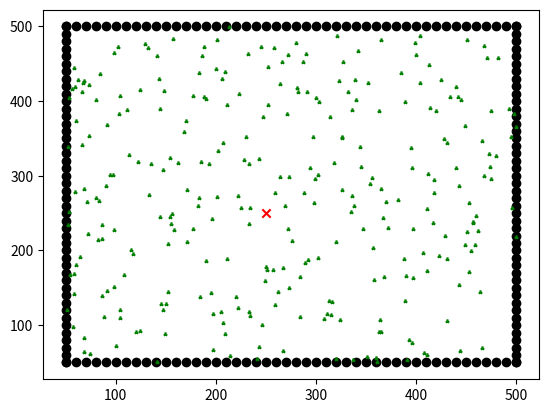

This figure's Python source: (Note: this script raises an exception after producing the figure.)
""" Libraries """

import numpy as np
import matplotlib.pyplot as plt
import scipy
from numpy.random import uniform
from numpy.random import normal
from math import cos, sin, sqrt, exp, pi
from scipy import stats


""" Functions """


# plotting():
def plotting(landmarks, robot_loc, particles):
    plt.scatter(landmarks[:,0],landmarks[:,1], c = 'black')
    plt.scatter(robot_loc[0], robot_loc[1], marker = 'x', c = 'red' )
    plt.scatter(particles[:,0], particles[:,1], marker = '2', c = 'green', s = 10 )
    plt.show()

    return


# create_map():
# Creates an rectangular map using matix points.
# Returns the matrix with the map
def create_map():

    # Our map is a matrix 184*2
    landmarks= np.empty([184,2])
    i = 0

    # We are going to fiil the matrix
    for landmark in landmarks:

        if  i < 46 :

            if i == 0: x = 50 
            landmarks[i][0] = x
            landmarks[i][1] = 50
            x += 10

        elif i < 92 :

            if i == 46: x = 50 
            landmarks[i][0] = x
            landmarks[i][1] = 500
            x += 10

        elif i < 138:

            if i == 92: y = 50 
            landmarks[i][0] = 50
            landmarks[i][1] = y
            y += 10

        elif i < 184:

            if i == 138: y = 50 
            landmarks[i][0] = 500
            landmarks[i][1] = y
            y += 10
        
        i += 1
    
    return landmarks


# validate_pos():
def validate_pos(loc):

    if( loc[0] < 50): loc[0]= 50
    if( loc[0] > 500): loc[0] = 500
    if( loc[1] < 50): loc[1]= 50
    if( loc[1] > 500): loc[1] = 500

    return loc

# init_robot_pos():
# initialize the robot position
# loc[0] : x variable
# loc[1] : y variable
# loc[2] : angle
def init_robot_pos():
    loc = np.empty([3,1])
    loc[0] = 250
    loc[1] = 250
    loc[2] = 0

    return loc



# odometry_model():
# Basically this function describes the movement model of the robot
# The odometry model of the robot is the sum between the target distribution
# And some gaussian noise (See slides)
# Input:
# prev_loc: Localization of the robot at time t
# vel : Velocity read from the the /pose topic
# angle : Angle read from the /twits topic
# In the simulation we obtain vel & angle from the terminal
# Returns: The localization of the robot at time t+1

def odometry_model(prev_loc, vel, angle):
    loc = np.empty([3,1])

    # Target distribution
    # !Atention! Maybe not exactly like this, but it is something like this
    loc[0] = prev_loc[0] + vel*cos(angle)
    loc[1] = prev_loc[1] + vel*sin(angle)
    loc[2] = prev_loc[2] + angle 


    return loc



# laser_model():
# Basically it will be the distance from the robot's position to the walls
# !Atenção! Temos que incluir aqui o MATCHING
# input:
# loc: Current position of the robot
# landmarks: Position of the landmarks
# Output: Euclidean distance from the robot to each of the partiles 

# TEMOS QUE VER ESTA PARTE MELHOR
def laser_model(robot_loc, landmarks):
    
    
    #Not sure se isto está bem feito, mas a ideia é esta
    #Provavelmente não será necessário calcular a medida de todas.
    measures= np.empty([184,1])
    i = 0
    for measure in measures:
        measures[i] = sqrt( pow(landmarks[i][0]-robot_loc[0], 2) + pow(landmarks[i][1]-robot_loc[1],2) )
        i += 1

    return measures


# create_particles():
# Creates a set of particles distributed uniformly in the map
# Input:
# M: Number of particles
# Ouput:
# 2D Array tha contains the localization of each particle (and its rotation)
# particles[:,0] : x position
# particles[:,1] : y position
# particles[:,2] : rotation
def create_particles(M):
    
    particles = np.empty([M, 3])
    particles[:, 0] = uniform(50, 500, size = M)
    particles[:, 1] = uniform(50, 500, size = M)
    particles[:, 2] = uniform(0, 360, size = M)
    
    return particles


# predict():
# Does the predict of the Particle Filter
# We need the target distribution and adding it some random noise
# !! ATENÇÃO !! What is the mean and standard deviation to that normal noise ???
# Input:
# particles: Set of particles
# actions: vel and rotation topics
# Output:
# Set of particles in new positions 
def predict(particles, actions):

    for i in range(M):
        model  = odometry_model(particles[i], actions[0], actions[1]).reshape((3,))   
        particles[i] = model + normal(loc=0.0, scale=1.0, size=3)
        

    return particles 


# Funções que faltam:
# Particle_filter(): Incluir tudo -> Tem que ser recursiva
# Particle_filter_init(): Iniciar o algoritmo recursivo
# Init_parameters(): Colocar tudo a zero -> Particulas, pesos
# Ruídos -> Tanto no modelo do robot
# Ruído -> Modelo do laser -> Vai definir os pesos
# Resampling
# Depois temos que ajustar: Nº de partículas e o resampling
# Ver consistência do algoritmo, robustez, etc.


# normal_distribution():
def normal_dist(x , mean , sd):
    prob = (1/(sd*sqrt(2*pi)))*exp(-0.5*((x - mean)/sd)**2) 
    return prob


# update():
def update(measurments, particles, landmarks):


    # Distance from each particle to each landmark
    # We have 184 measures and M particles
    distances = np.empty([184,M])
    #noise = np.empty([184,M])
    #probs = np.empty([184,M])
    weights = np.empty([M,1])
    #sd = np.empty([M,1])
    weights.fill(1.)

    for i in range (M):
        distances[:,i] = laser_model(particles[i], landmarks).reshape((184,))
        #noise[:,i] = abs(measurments.reshape((184,)) - distances[:,i])


    """
    for i in range(M):
        for j in range(184):
            sd[i] = sqrt(pow(measurments[i]-distances[j][i],2)/184)
    """

    #The weights are the product of the likelihoods of the measurments  
    for i in range (M):
        for j in range (len(measurments)):
            #probs[j][i] = normal_dist(measurments[j], distances[j][i], sqrt(pow(measurments[i]-distances[j][i],2)))
            #weights[i] *= normal_dist(measurments[j], distances[j][i], sqrt(pow(measurments[i]-distances[j][i],2)))
            var = sqrt(pow(measurments[j]-distances[j][i],2))
            weights[i] += exp(-0.5* pow(1/50,2) * pow( measurments[j] - distances[j][i], 2)) 

    weights /= np.sum(weights) #Normalizar

    return weights


# Resampling:
def systematic_resample(weights):
    N = len(weights)
    positions = (np.arange(N) + np.random.random()) / N
 
    indexes = np.zeros(N, 'i')
    cumulative_sum = np.cumsum(weights)
    i, j = 0, 0
    while i < N and j<N:
        if positions[i] < cumulative_sum[j]:
            indexes[i] = j
            i += 1
        else:
            j += 1
    return indexes


""" Global Variables """

#Number of particles
M = 300

#Actions
# action[0] : cmd_vel
# action[1] : twist
actions = np.empty([2,1])


""" main() """

# landmarks: Matrix of points that mark the 'walls' of our map 
landmarks = create_map()

# loc: Localization of the robot
robot_loc = init_robot_pos()

#Activationg interactive mode
plt.ion()


""" Particle_filter_init(): """

# Particle_filter_init():
# This function initiates the Particle Filter Algorithm
# Input:
# robot_model: Localization of the robot plus some noise
# particles: Set of particles 
# weights: Set of weights
# laser_model: measures of the laser plus some noise
# Ouput:
# Particle_filter()


#Create particles
particles = create_particles(M)

#Create weights
weights = np.empty([M,1])

while(1):    

    # Plotting
    plotting(landmarks, robot_loc, particles)

    #Getting info from the terminal
    print('Please input the robot velocity:')
    actions[0] = float(input())
    print('Please input the robot rotation')
    actions[1] = float(input())

    # Erase previous robot position
    plt.scatter(robot_loc[0], robot_loc[1], c = 'white', s = 60 )
    plt.scatter(particles[:,0], particles[:,1], c = 'white', s = 60 )

    # Update localization of the robot
    robot_loc = odometry_model(robot_loc, actions[0], actions[1])
    robot_loc = validate_pos(robot_loc)
    print(robot_loc)

    # PREDICT
    particles = predict(particles, actions)
    for i in range (M):
        particles[i] = validate_pos(particles[i])


    # Retrieving data from the laser
    measures = laser_model(robot_loc, landmarks)

    # UPDATE
    weights = update(measures,particles,landmarks)
    print(weights)
    
    # UPDATED SET

    # RESAMPLING
    indexes = systematic_resample(weights)
    particles[:] = particles[indexes]
    weights[:] = weights[indexes]
    weights /= np.sum(weights)







